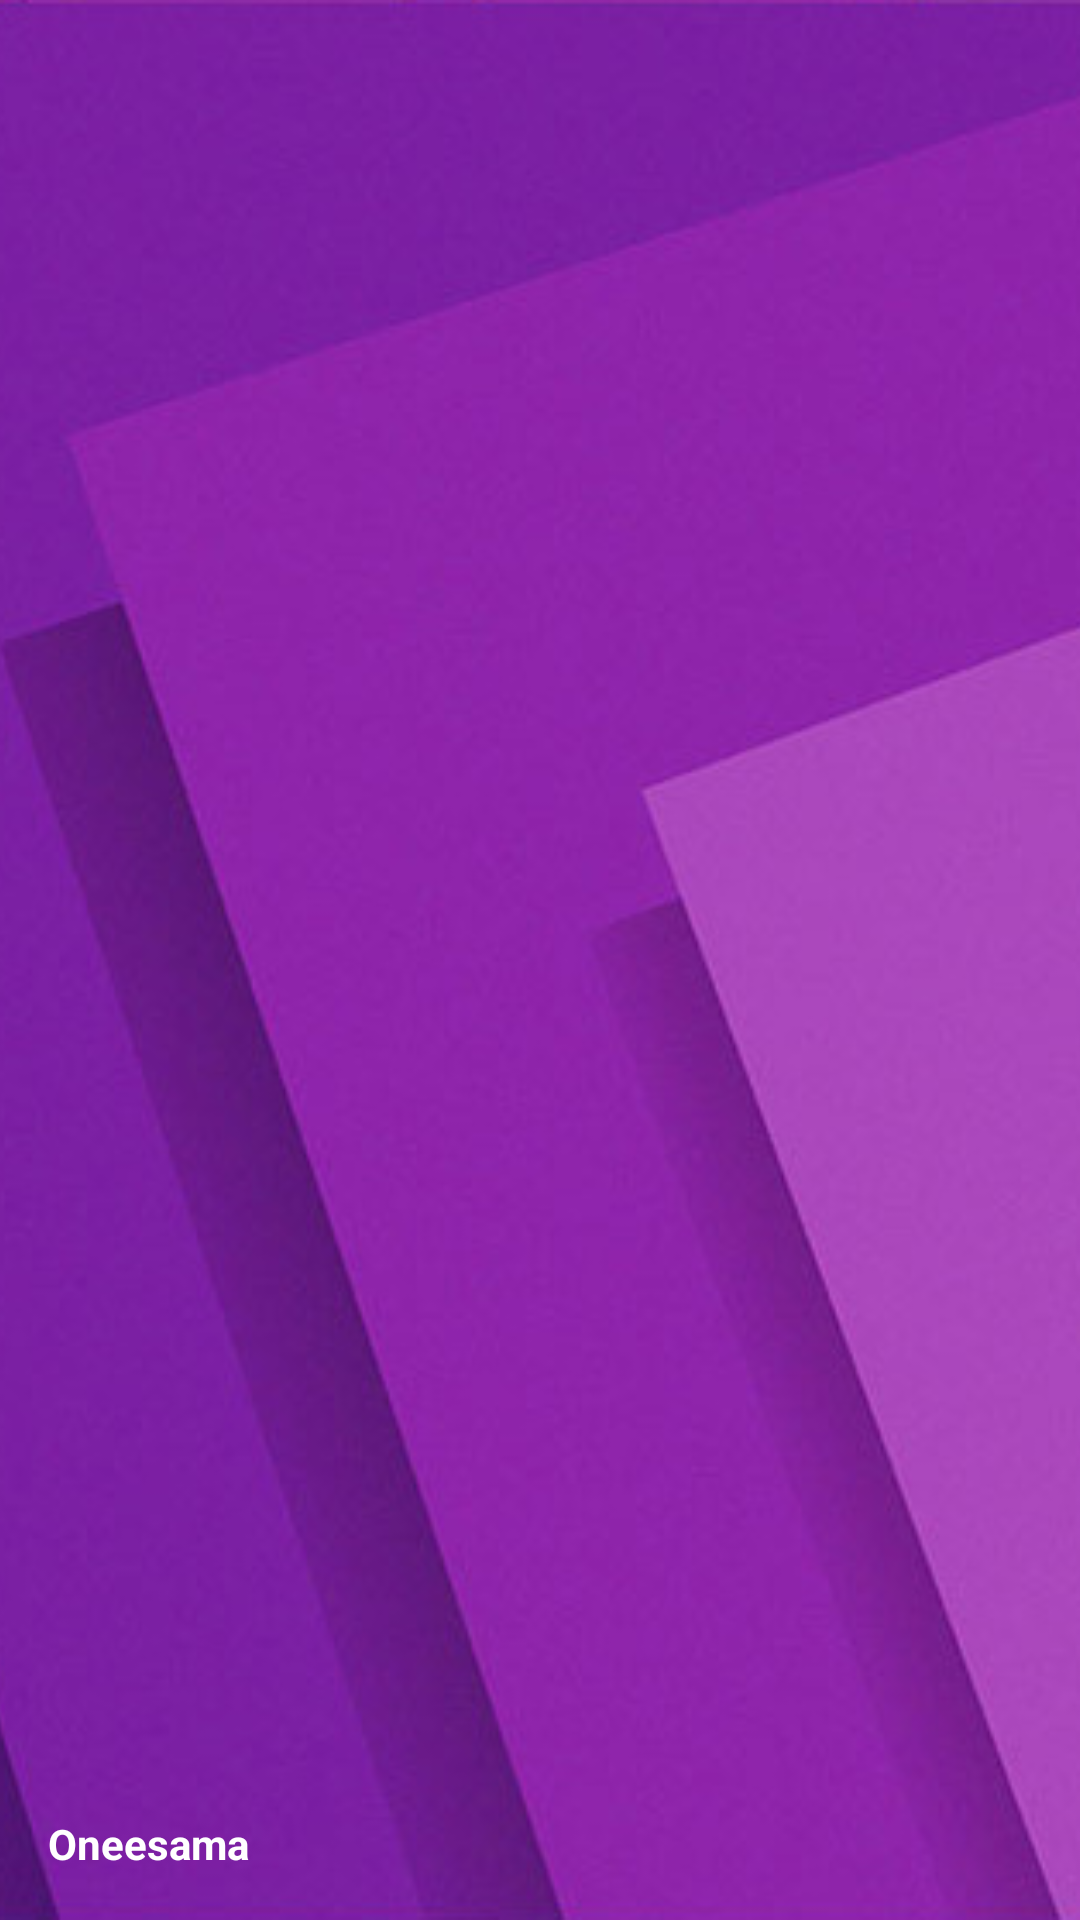

Reconstruct the res/layout file that produces this screen, plus the resources it refers to.
<!-- AndroidManifest.xml: application theme AppTheme -->
<!-- res/layout/nav_header.xml -->
<?xml version="1.0" encoding="utf-8"?>
<FrameLayout xmlns:android="http://schemas.android.com/apk/res/android"
    android:orientation="vertical"
    android:layout_width="match_parent"
    android:layout_height="100dp"
    android:background="?attr/colorPrimary">

    <ImageView
        android:layout_width="match_parent"
        android:layout_height="match_parent"
        android:id="@+id/imageView"
        android:src="@drawable/drawer_header_background"
        android:scaleType="centerCrop" />

    <LinearLayout
        android:layout_width="match_parent"
        android:layout_height="match_parent"
        android:gravity="bottom"
        android:padding="16dp"
        android:orientation="vertical"
        android:theme="@style/ThemeOverlay.AppCompat.Dark">

        <TextView
            android:layout_width="wrap_content"
            android:layout_height="wrap_content"
            android:textAppearance="@style/TextAppearance.AppCompat.Body1"
            android:text="Oneesama"
            android:textStyle="bold"
            android:id="@+id/textView2" />
    </LinearLayout>

</FrameLayout>
<!-- resources referenced by this layout -->
<resources>
  <!-- drawable drawer_header_background: jpg bitmap (drawable-nodpi, 77912 bytes) -->
  <style name="AppTheme" parent="BaseTheme">
  
      </style>
  <style name="BaseTheme" parent="Theme.AppCompat.Light.NoActionBar">
          <item name="colorPrimary">@color/colorPrimary</item>
          <item name="colorPrimaryDark">@color/colorPrimaryDark</item>
          <item name="colorAccent">@color/colorAccent</item>
          <item name="android:windowBackground">@color/windowBackground</item>
      </style>
  <color name="colorPrimary">#9C27B0</color>
  <color name="colorPrimaryDark">#7B1FA2</color>
  <color name="colorAccent">#60c442</color>
  <color name="windowBackground">#f5f5f5</color>
</resources>
